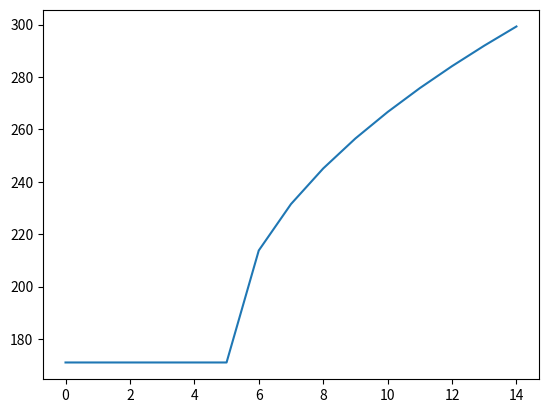

Write the Python code that produced this figure.
import matplotlib.pylab as plt
import numpy as np
refresh_rate = 171
lengs = []
r_rate = [] 
for x in range(15):
    word = "d"*x
    lengs.append(len(word))
    base_word_length = 4 * 1
    this_word_length = len(word)
    if this_word_length <= base_word_length:
        r_rate.append(refresh_rate)
        print(refresh_rate)
    else:
        n = refresh_rate *  np.sqrt(this_word_length-base_word_length-1)/4 + refresh_rate
        r_rate.append(n)
        print(n)
plt.plot(lengs,r_rate)
plt.show()